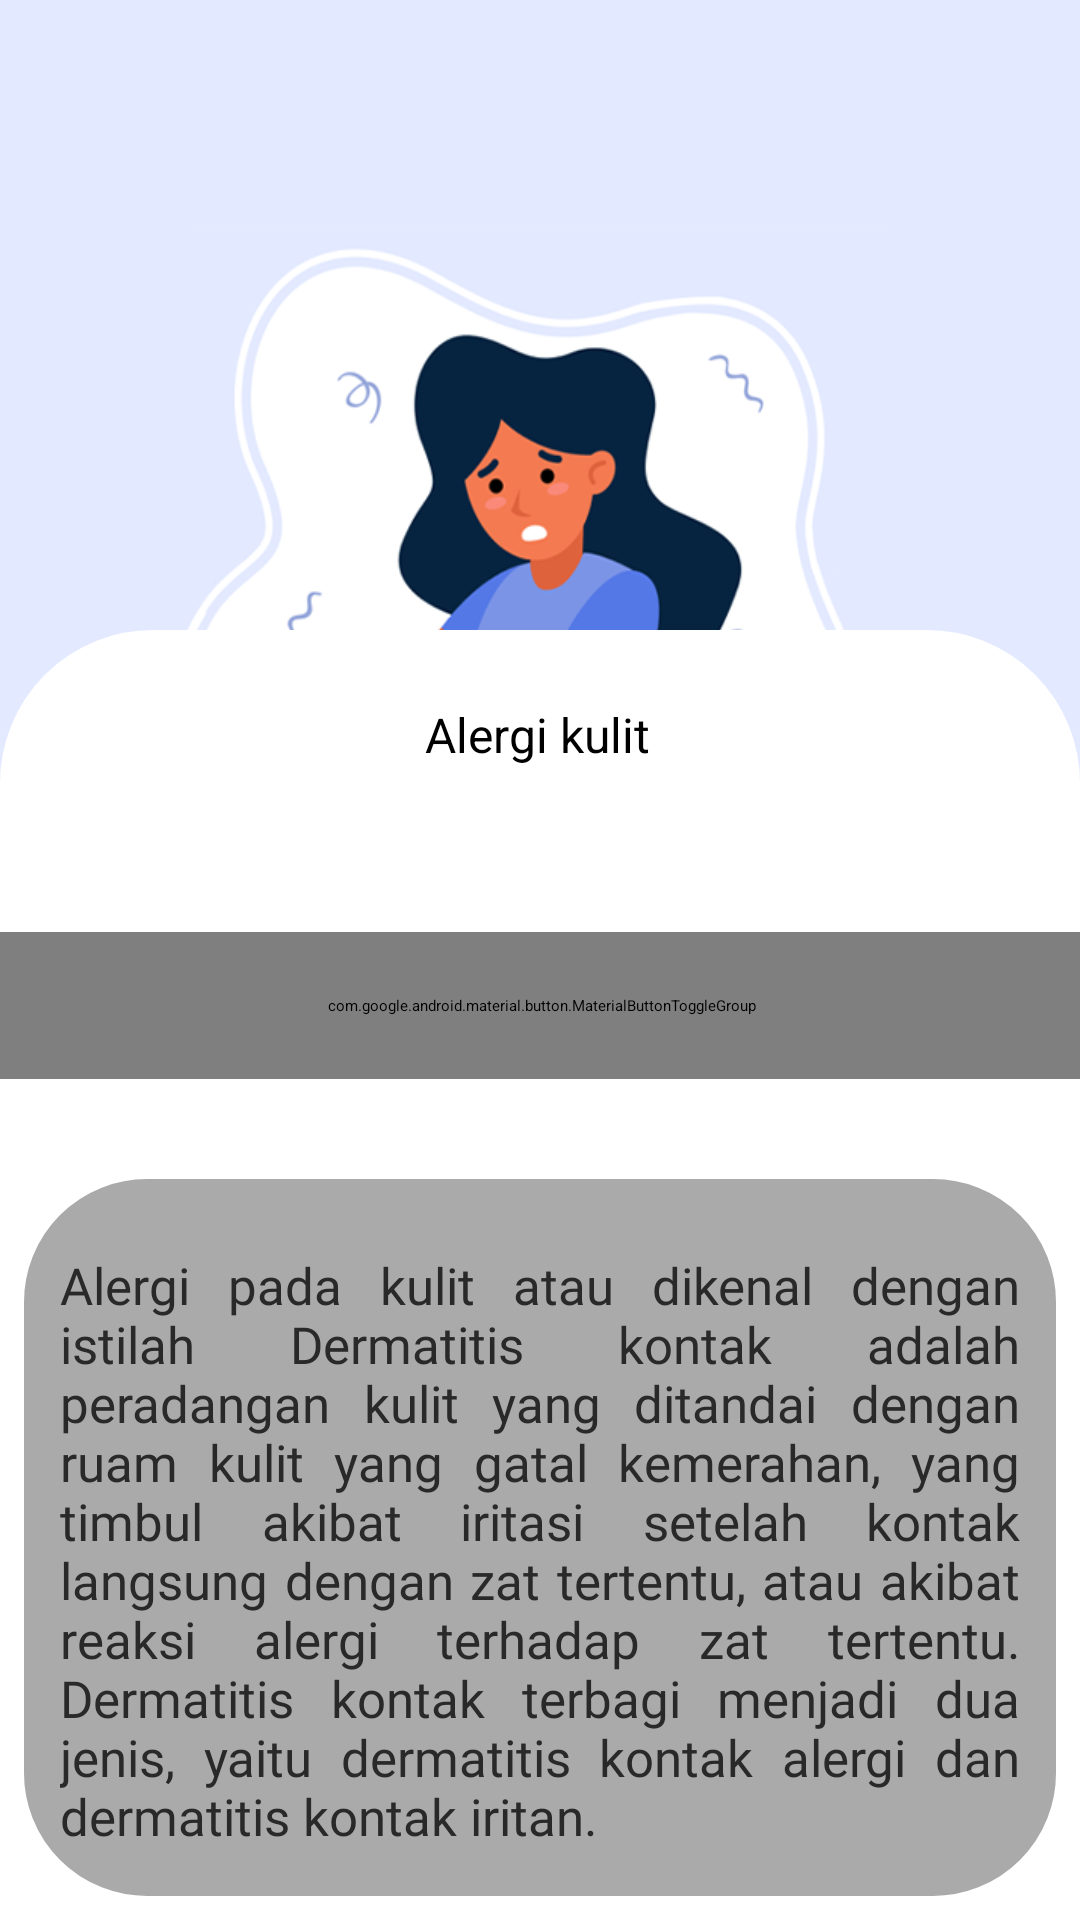

The Android layout XML behind this screen, and the referenced resources:
<!-- AndroidManifest.xml: application theme Theme.Dermaskin -->
<!-- res/layout/activity_alergi_kulit.xml -->
<?xml version="1.0" encoding="utf-8"?>
<androidx.constraintlayout.widget.ConstraintLayout xmlns:android="http://schemas.android.com/apk/res/android"
    xmlns:app="http://schemas.android.com/apk/res-auto"
    xmlns:tools="http://schemas.android.com/tools"
    android:layout_width="match_parent"
    android:layout_height="match_parent"
    android:background="#e3e9ff"
    tools:context=".AlergiKulit">

    <ImageButton
        style="@style/Widget.MaterialComponents.Button.OutlinedButton"
        android:id="@+id/btnback"
        android:layout_width="54dp"
        android:layout_height="60dp"
        android:padding="20dp"
        android:src="@drawable/ic_baseline_arrow_back_24"
        app:layout_constraintStart_toStartOf="parent"
        app:layout_constraintTop_toTopOf="parent" />

    <RelativeLayout
        android:layout_width="match_parent"
        android:layout_height="225dp"
        android:layout_marginTop="76dp"
        android:background="@drawable/alergikukulit"
        app:layout_constraintEnd_toEndOf="parent"
        app:layout_constraintHorizontal_bias="0.0"
        app:layout_constraintStart_toStartOf="parent"
        app:layout_constraintTop_toTopOf="parent" />

    <RelativeLayout

        android:id="@+id/relativeLayout"
        android:layout_width="match_parent"
        android:layout_height="430dp"
        android:background="@drawable/rounded_corner_view"
        app:layout_constraintBottom_toBottomOf="parent"
        app:layout_constraintEnd_toEndOf="parent"
        app:layout_constraintStart_toStartOf="parent">

        <Button
            android:id="@+id/btnEksim"
            android:layout_width="wrap_content"
            android:layout_height="wrap_content"
            android:layout_alignParentStart="true"
            android:layout_alignParentEnd="true"
            android:layout_marginStart="127dp"
            android:layout_marginTop="24dp"
            android:layout_marginEnd="129dp"
            android:gravity="center_horizontal"
            android:text="Alergi kulit"
            android:textSize="16dp"
            app:cornerRadius="13dp" />


    </RelativeLayout>




    <com.google.android.material.button.MaterialButtonToggleGroup
        android:id="@+id/materialButtonToggleGroup"
        android:layout_width="388dp"
        android:layout_height="49dp"
        android:layout_marginTop="67dp"
        android:gravity="center"
        app:layout_constraintBottom_toTopOf="@+id/relativeLayout2"
        app:layout_constraintEnd_toEndOf="parent"
        app:layout_constraintStart_toStartOf="parent"
        app:layout_constraintTop_toTopOf="@+id/relativeLayout"
        app:singleSelection="true">

        <Button
            style="@style/Widget.MaterialComponents.Button.OutlinedButton"
            android:id="@+id/btnpenjelasan"
            android:layout_width="126dp"
            android:layout_height="wrap_content"
            android:text="Penjelasan"
            android:textAllCaps="false" />

        <Button
            style="@style/Widget.MaterialComponents.Button.OutlinedButton"
            android:id="@+id/btnpenyebab"
            android:layout_width="126dp"
            android:layout_height="wrap_content"
            android:text="Penyebab"
            android:textAllCaps="false" />

        <Button
            style="@style/Widget.MaterialComponents.Button.OutlinedButton"
            android:id="@+id/btnpenyembuhan"
            android:layout_width="126dp"
            android:layout_height="wrap_content"
            android:text="Penyembuhan"
            android:textAllCaps="false"
            android:textSize="12dp" />

    </com.google.android.material.button.MaterialButtonToggleGroup>

    <RelativeLayout
        android:id="@+id/relativeLayout2"
        android:layout_width="match_parent"
        android:layout_height="239dp"
        android:layout_margin="8dp"
        android:background="@drawable/rounded_corner_desc"
        app:layout_constraintBottom_toBottomOf="parent"
        app:layout_constraintEnd_toEndOf="parent"
        app:layout_constraintStart_toStartOf="parent">

        <ScrollView
            android:layout_width="match_parent"
            android:layout_height="match_parent"
            android:scrollbars = "vertical"
            android:paddingTop="12dp"
            android:paddingBottom="12dp"
            android:fillViewport="true">

            <TextView
                android:id="@+id/descpenyakit"
                android:layout_width="match_parent"
                android:layout_height="match_parent"
                android:fontFamily="@font/inder"
                android:justificationMode="inter_word"
                android:padding="12dp"
                android:text="@string/desc_penjelasan_Alergi_Kulit"
                android:textColor="#292929"
                android:textSize="17dp"
                android:scrollbars = "vertical"/>

        </ScrollView>

    </RelativeLayout>

</androidx.constraintlayout.widget.ConstraintLayout>
<!-- resources referenced by this layout -->
<resources>
  <!-- drawable alergikukulit: png bitmap (drawable, 62845 bytes) -->
  <!-- drawable rounded_corner_desc (drawable-v24) -->
  <?xml version="1.0" encoding="utf-8"?>
  <shape
      xmlns:android="http://schemas.android.com/apk/res/android"
      android:shape="rectangle">
  
      <corners android:radius="40dp" />
  
      
      <stroke android:width="2dp" android:color="#AAAAAA" />
  
      
      <solid android:color="#AAAAAA" />
  
  </shape>
  <!-- drawable rounded_corner_view (drawable-v24) -->
  <?xml version="1.0" encoding="utf-8"?>
  <shape
      xmlns:android="http://schemas.android.com/apk/res/android"
      android:shape="rectangle">
  
      <corners
          android:topLeftRadius="50dp"
          android:topRightRadius="50dp"/>
  
      
      <stroke android:width="2dp" android:color="#FFFFFF" />
  
      
      <solid android:color="#FFFFFF" />
  
  </shape>
  <string name="desc_penjelasan_Alergi_Kulit">Alergi pada kulit atau dikenal dengan istilah Dermatitis kontak  adalah peradangan kulit yang ditandai dengan ruam kulit yang gatal kemerahan, yang timbul akibat iritasi setelah kontak langsung dengan zat tertentu, atau akibat reaksi alergi terhadap zat tertentu. Dermatitis kontak terbagi menjadi dua jenis, yaitu dermatitis kontak alergi dan dermatitis kontak iritan.</string>
  <style name="Theme.Dermaskin" parent="Theme.MaterialComponents.DayNight.NoActionBar">
          
          <item name="colorPrimary">@color/purple_500</item>
          <item name="colorPrimaryVariant">@color/purple_700</item>
          <item name="colorOnPrimary">@color/white</item>
          
          <item name="colorSecondary">@color/teal_200</item>
          <item name="colorSecondaryVariant">@color/teal_700</item>
          <item name="colorOnSecondary">@color/black</item>
          
          <item name="android:statusBarColor" tools:targetApi="l">?attr/colorPrimaryVariant</item>
          
      </style>
  <color name="purple_500">#27AE60</color>
  <color name="purple_700">#27AE60</color>
  <color name="white">#FFFFFFFF</color>
  <color name="teal_200">#FF03DAC5</color>
  <color name="teal_700">#FF018786</color>
  <color name="black">#FF000000</color>
</resources>
